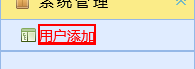
Task: 周大福内地权限自动化
Workflow: BK_CRM_Click Add User

Step 1: click on the element '用户添加'
